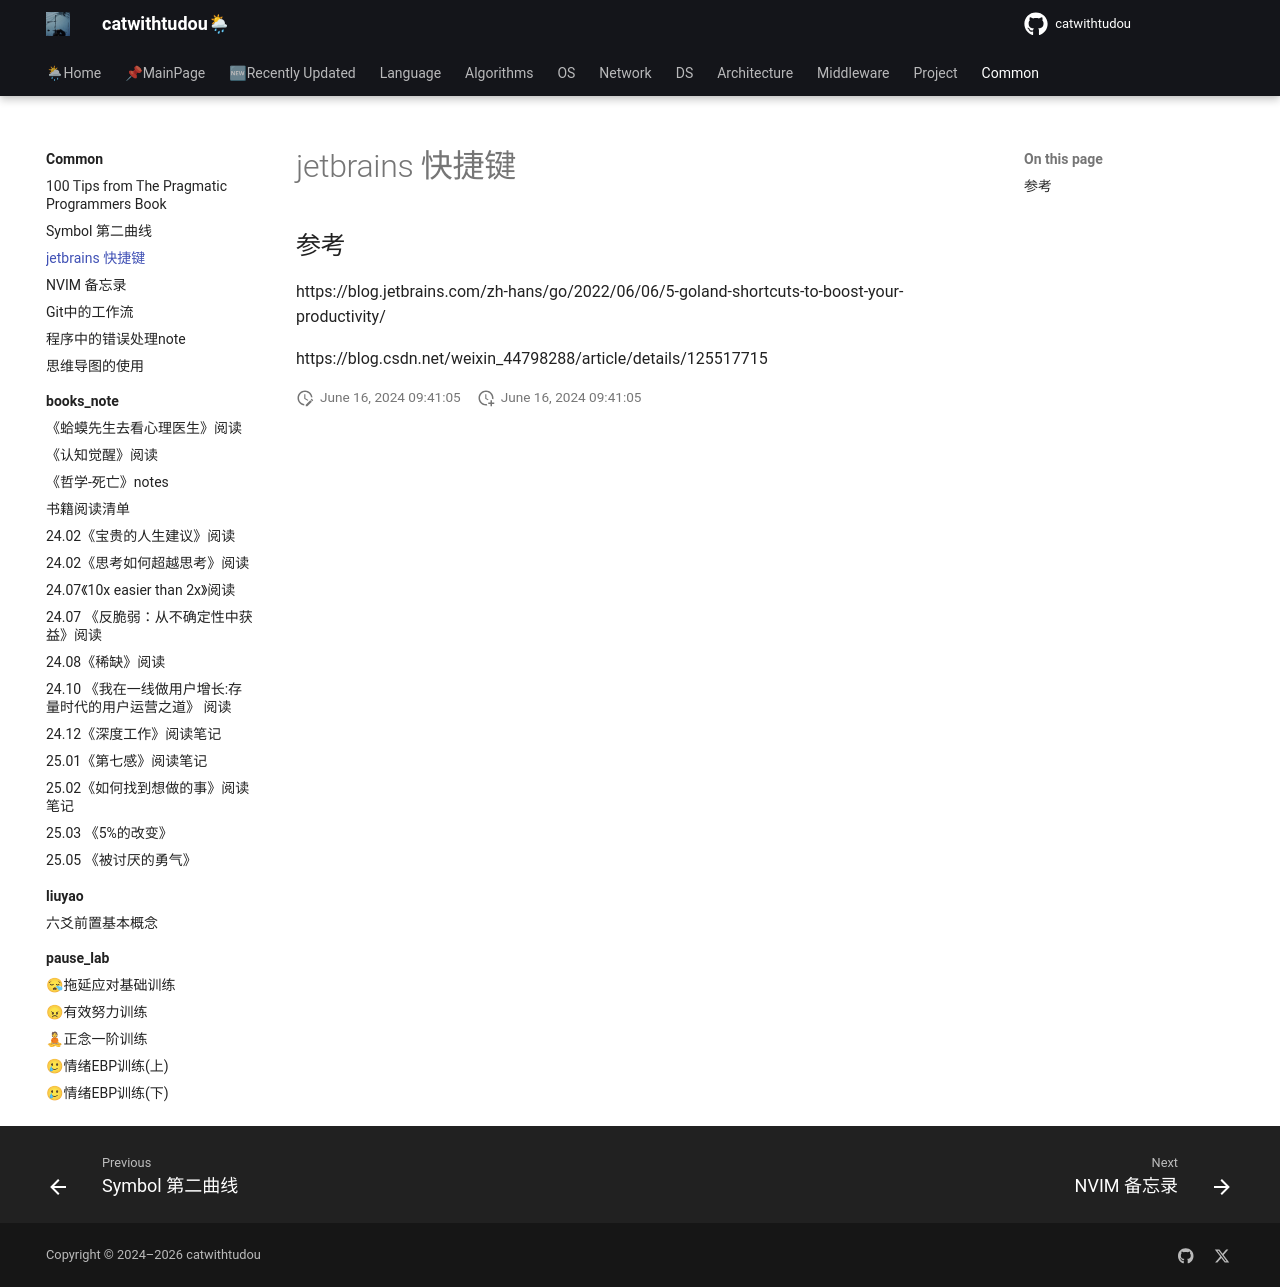

repository: catwithtudou/new_blog · page: common/03-jetbrains_key_short/index.html · generator: mkdocs

# jetbrains 快捷键



## 参考

https://blog.jetbrains.com/zh-hans/go/2022/06/06/5-goland-shortcuts-to-boost-your-productivity/

https://blog.csdn.net/weixin_44798288/article/details/125517715
